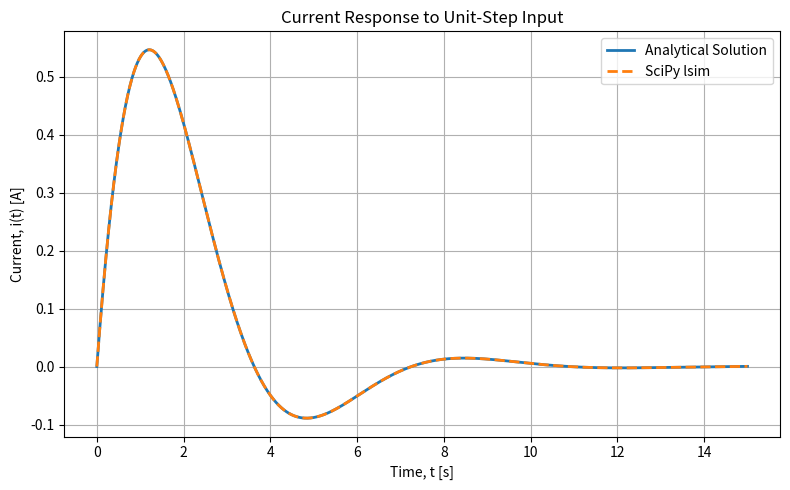

Recreate this plot in Python.
# Course: MAE 435 (001) - Principles of Automatic Control
# Instructor: Prof. Atay
# Author: Jaey Kim (student)
# Date: 09/21/2026


import numpy as np
import matplotlib.pyplot as plt


# simulation results settings
USE_LSIM = True # True -> lsim results / False -> RK numerical results


# given electrical component variables for the system circuit
R = 1
L = 1
C = 1


# time and input
t = np.linspace(0, 15, 1501)


# unit-step input: v1(t) = 1 V for t >= 0, given conditions
v1 = np.ones_like(t)


# ============================================================
# analytical solution:
#
# i(t) = (2/sqrt(3)) * exp(-t/2) *
#        sin(sqrt(3)*t/2)
# ============================================================
i_analytical = (
    2 / np.sqrt(3)
    * np.exp(-t / 2)
    * np.sin(np.sqrt(3) * t / 2)
)


# simulation
if USE_LSIM:

    # method 1: suggested library by prof. atay scipy.signal.lsim
    from scipy import signal

    # fransfer function:
    #
    # I(s)/V1(s) = C*s / (L*C*s^2 + R*C*s + 1)
    #
    # with R = L = C = 1:
    #
    # I(s)/V1(s) = s / (s^2 + s + 1)

    numerator = [C, 0]
    denominator = [L*C, R*C, 1]

    system = signal.TransferFunction(numerator, denominator)

    # simulate response to v1(t)
    t_sim, i_sim, _ = signal.lsim(
        system,
        U=v1,
        T=t
    )

    simulation_method = "SciPy lsim"


else:

    # method 2: rk4 numerical simulation
    i_sim = np.zeros_like(t)
    v2_sim = np.zeros_like(t)

    dt = t[1] - t[0]

    # state equations:
    #
    # di/dt  = (v1 - R*i - v2) / L
    # dv2/dt = i / C

    def derivatives(x, u):
        i, v2 = x

        di_dt = (u - R*i - v2) / L
        dv2_dt = i / C

        return np.array([di_dt, dv2_dt])

    # initial conditions:
    # i(0) = 0
    # v2(0) = 0

    x = np.array([0.0, 0.0])

    for k in range(len(t) - 1):

        u = v1[k]

        k1 = derivatives(x, u)
        k2 = derivatives(x + dt*k1/2, u)
        k3 = derivatives(x + dt*k2/2, u)
        k4 = derivatives(x + dt*k3, u)

        x = x + dt/6 * (
            k1 + 2*k2 + 2*k3 + k4
        )

        i_sim[k+1] = x[0]
        v2_sim[k+1] = x[1]

    t_sim = t

    simulation_method = "Numerical Solution via Runge-Kutta 4"


# plot
plt.figure(figsize=(8, 5))

plt.plot(
    t,
    i_analytical,
    label="Analytical Solution",
    linewidth=2
)

plt.plot(
    t_sim,
    i_sim,
    "--",
    label=simulation_method,
    linewidth=2
)

plt.xlabel("Time, t [s]")
plt.ylabel("Current, i(t) [A]")
plt.title("Current Response to Unit-Step Input")
plt.grid(True)
plt.legend()
plt.tight_layout()
plt.show()


# error validation in case
error = np.max(np.abs(i_analytical - i_sim))
print("Simulation method:", simulation_method)
print(f"Maximum absolute error: {error:.3e} A")
